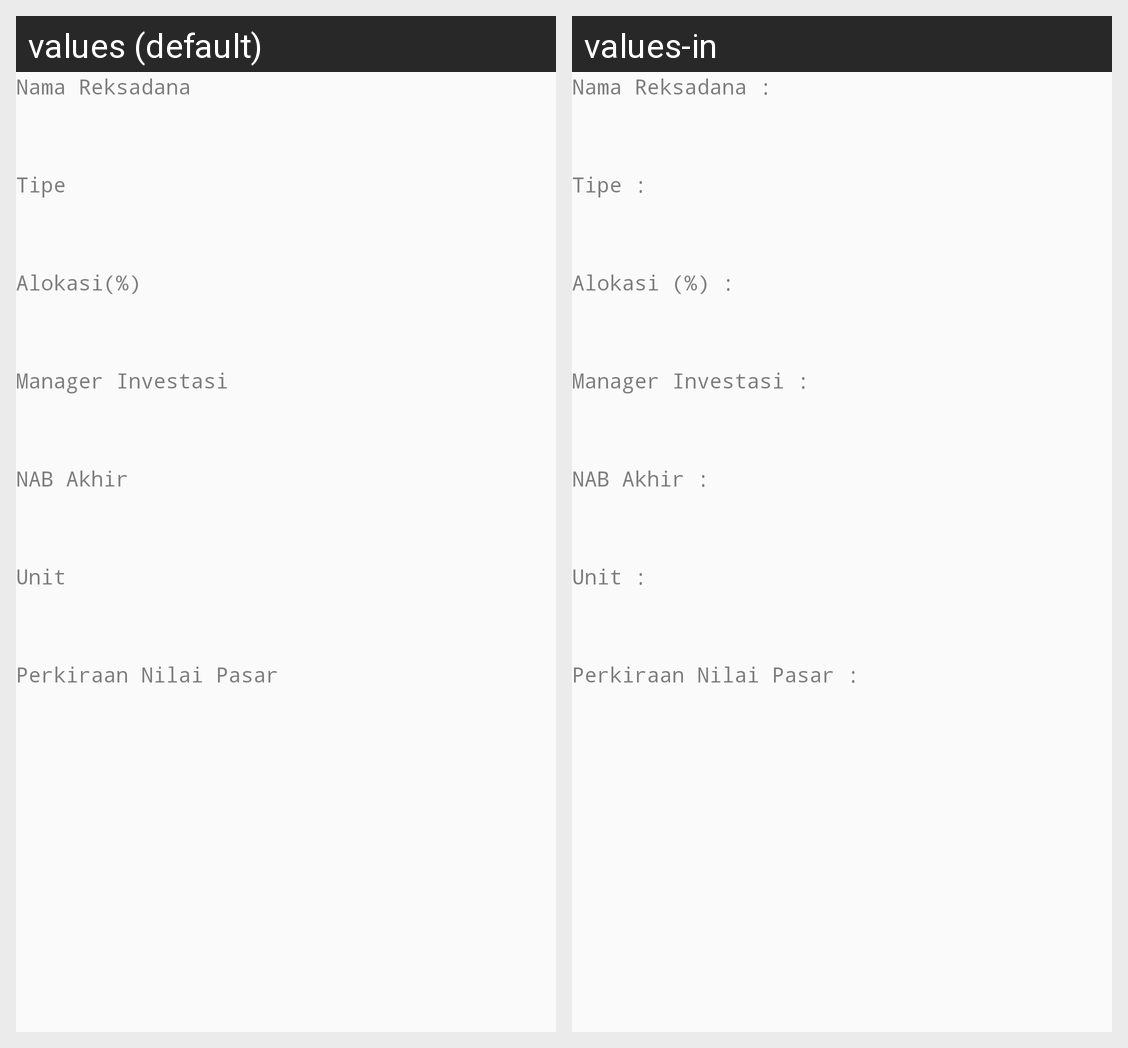

The same Android screen rendered under two of its app's locales, left to right. List the strings drawn on it with the default value and each locale's translation.
Android screen res/layout/dialog_fund_allocation_detail.xml rendered under 2 locales, left to right: values (default), values-in. Device: Nexus 5 (rendered at 1080×1920; each locale shown at half size, 540×960, under a caption strip naming it); theme AppTheme.
Strings drawn on this screen, with the default value and each locale's value (text and hints the layout hard-codes, and strings that could not be matched under every locale, appear in the picture but are not listed):

fund_alloc.fund_name
  values: Nama Reksadana
  values-in: Nama Reksadana :

fund_alloc.type
  values: Tipe
  values-in: Tipe : 

fund_alloc.allocation
  values: Alokasi(%)
  values-in: Alokasi (%) :

fund_alloc.inv_manager
  values: Manager Investasi
  values-in: Manager Investasi :

fund_alloc.last_nav
  values: NAB Akhir
  values-in: NAB Akhir :

fund_alloc.current_unit
  values: Unit
  values-in: Unit :

fund_alloc.market_value
  values: Perkiraan Nilai Pasar
  values-in: Perkiraan Nilai Pasar :
